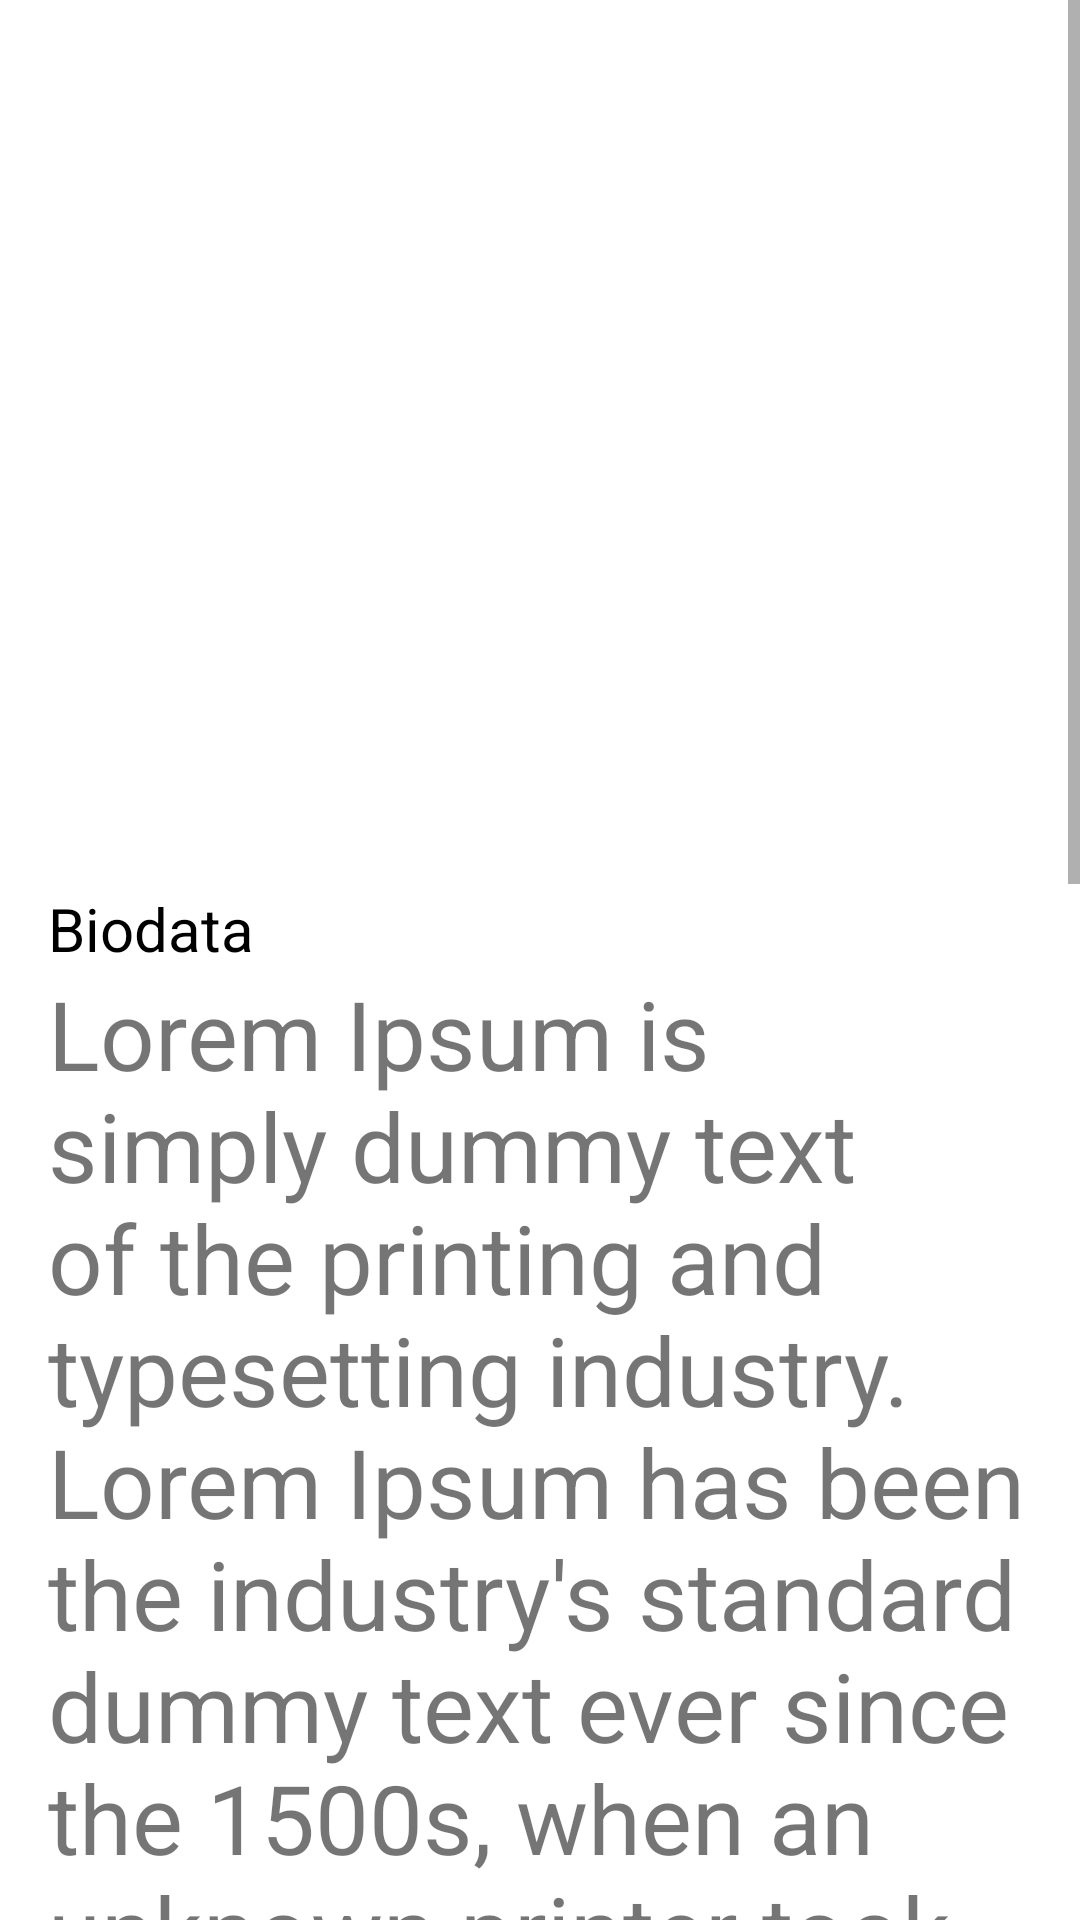

Android layout source for this screen:
<!-- AndroidManifest.xml: application theme Theme.UTS -->
<!-- res/layout/profile1.xml -->
<?xml version="1.0" encoding="utf-8"?>
<ScrollView xmlns:android="http://schemas.android.com/apk/res/android"
    xmlns:app="http://schemas.android.com/apk/res-auto"
    xmlns:tools="http://schemas.android.com/tools"
    android:layout_width="match_parent"
    android:layout_height="wrap_content"
    tools:context=".Profile1">

    <LinearLayout
        android:layout_width="match_parent"
        android:layout_height="match_parent"
        android:orientation="vertical"
        android:padding="@dimen/standart_padding">

            <ImageView
                android:layout_marginTop="@dimen/standart_padding"
                android:layout_gravity="center"
                android:layout_width="200dp"
                android:layout_height="200dp"
                android:src="@drawable/fotodiri1"/>

            <TextView
                android:layout_width="match_parent"
                android:layout_height="wrap_content"
                android:layout_marginTop="@dimen/large_padding"
                android:text="@string/biodata"
                android:textColor="@color/black"
                android:textSize="20sp"/>

            <TextView
                android:layout_width="match_parent"
                android:layout_height="wrap_content"
                android:text="@string/lorem_ipsum"
                android:textSize="32sp"/>

    </LinearLayout>

</ScrollView>
<!-- resources referenced by this layout -->
<resources>
  <dimen name="large_padding">64dp</dimen>
  <dimen name="standart_padding">16dp</dimen>
  <string name="biodata">Biodata</string>
  <string name="lorem_ipsum">Lorem Ipsum is simply dummy text of the printing and typesetting industry. Lorem Ipsum has been the industry\'s standard dummy text ever since the 1500s, when an unknown printer took a galley of type and scrambled it to make a type specimen book. It has survived not only five centuries, but also the leap into electronic typesetting, remaining essentially unchanged. It was popularised in the 1960s with the release of Letraset sheets containing Lorem Ipsum passages, and more recently with desktop publishing software like Aldus PageMaker including versions of Lorem Ipsum.</string>
  <style name="Theme.UTS" parent="Theme.MaterialComponents.DayNight.DarkActionBar">
          
          <item name="colorPrimary">@color/teal_700</item>
          <item name="colorPrimaryVariant">@color/teal_700</item>
          <item name="colorOnPrimary">@color/white</item>
          
          <item name="colorSecondary">@color/teal_200</item>
          <item name="colorSecondaryVariant">@color/teal_700</item>
          <item name="colorOnSecondary">@color/black</item>
          
          <item name="android:statusBarColor" tools:targetApi="l">?attr/colorPrimaryVariant</item>
          
      </style>
  <!-- not gathered from this repository: default colours our renderer supplied (Android Studio template values) -->
  <color name="teal_200">#FF03DAC5</color>
  <color name="teal_700">#FF018786</color>
  <color name="black">#FF000000</color>
  <color name="white">#FFFFFFFF</color>
</resources>
